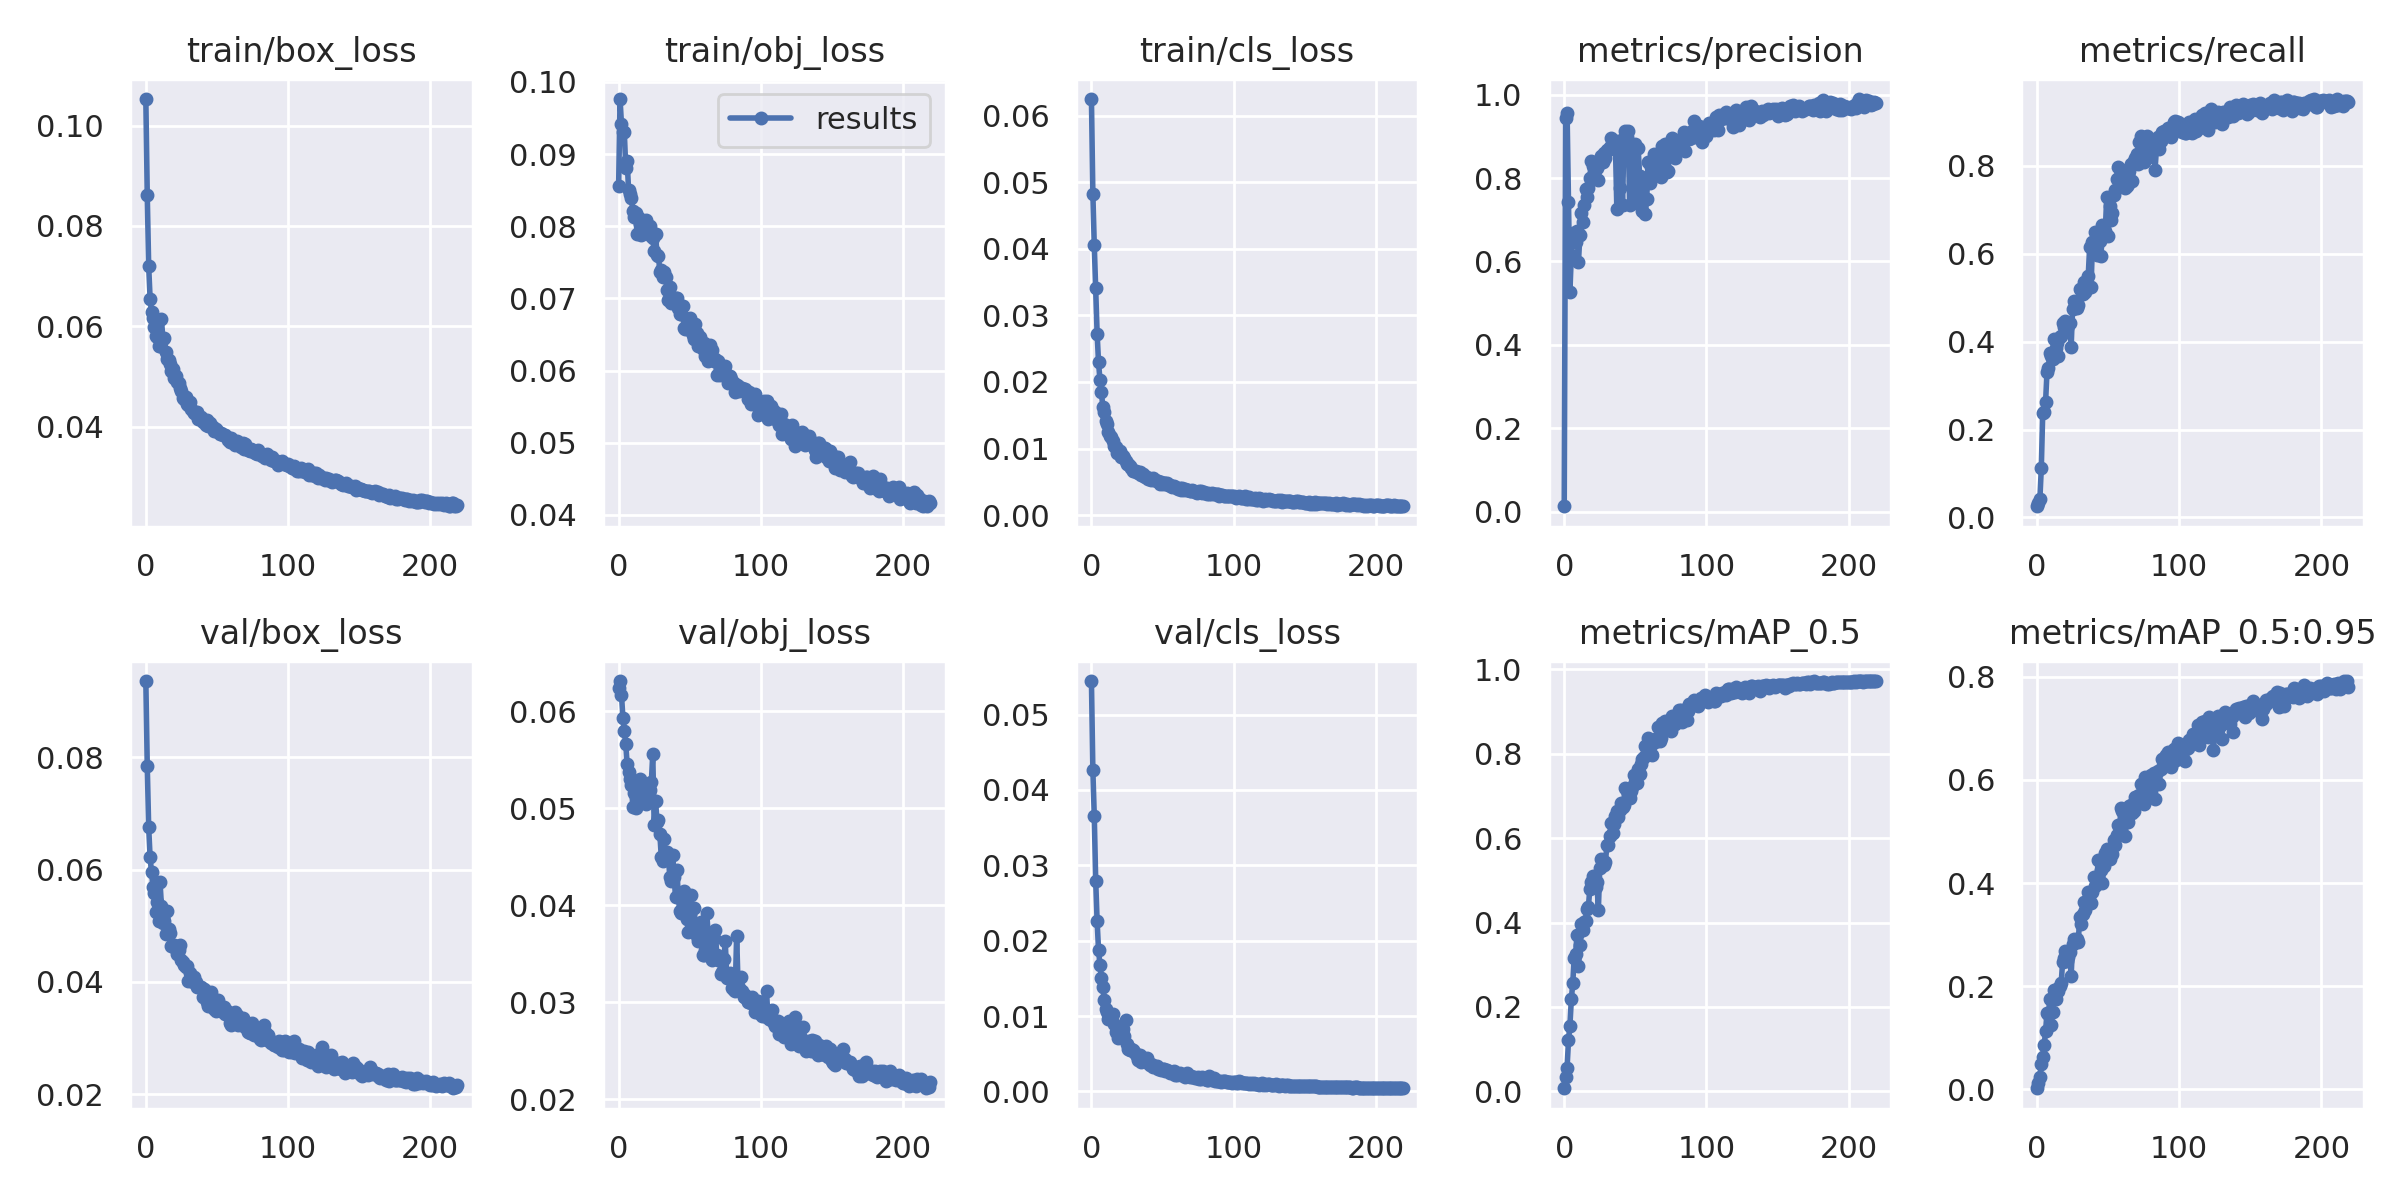

The table this chart was drawn from, first rows:
epoch, train/box_loss, train/obj_loss, train/cls_loss, metrics/precision, metrics/recall, metrics/mAP_0.5, metrics/mAP_0.5:0.95, val/box_loss, val/obj_loss, val/cls_loss, x/lr0, x/lr1, x/lr2
0, 0.1053, 0.08558, 0.06248, 0.01272, 0.02548, 0.007561, 0.001705, 0.09356, 0.06239, 0.05446, 0.00048, 0.00048, 0.09568
1, 0.08618, 0.09762, 0.04825, 0.9442, 0.03367, 0.03486, 0.01158, 0.07847, 0.06309, 0.04263, 0.00097, 0.00097, 0.09127
2, 0.072, 0.09411, 0.04049, 0.9567, 0.0412, 0.05608, 0.02329, 0.06757, 0.06169, 0.03649, 0.00146, 0.00146, 0.08686
3, 0.06552, 0.09301, 0.0341, 0.7429, 0.1123, 0.1209, 0.04882, 0.06215, 0.05932, 0.02796, 0.001949, 0.001949, 0.08245
4, 0.06278, 0.093, 0.02724, 0.527, 0.2369, 0.156, 0.06247, 0.05956, 0.05795, 0.02255, 0.002438, 0.002438, 0.07804
5, 0.06157, 0.08812, 0.02294, 0.6163, 0.2401, 0.2185, 0.08505, 0.05694, 0.05661, 0.01876, 0.002927, 0.002927, 0.07363
6, 0.0599, 0.08903, 0.02029, 0.6689, 0.2618, 0.2564, 0.112, 0.05579, 0.0545, 0.0168, 0.003414, 0.003414, 0.06921
7, 0.05807, 0.08498, 0.01847, 0.6492, 0.3306, 0.3164, 0.1485, 0.05239, 0.05374, 0.01506, 0.003901, 0.003901, 0.0648
8, 0.05789, 0.0844, 0.01629, 0.646, 0.3405, 0.3258, 0.1454, 0.05417, 0.05303, 0.01381, 0.004387, 0.004387, 0.06039
9, 0.05613, 0.08397, 0.01543, 0.6723, 0.3738, 0.3711, 0.1741, 0.05088, 0.05234, 0.01215, 0.004872, 0.004872, 0.05597
10, 0.05614, 0.08204, 0.01417, 0.5978, 0.3683, 0.2962, 0.1252, 0.0577, 0.05013, 0.01087, 0.005355, 0.005355, 0.05155
11, 0.06138, 0.08122, 0.01372, 0.6622, 0.3602, 0.3466, 0.1492, 0.05345, 0.05155, 0.01058, 0.005837, 0.005837, 0.04714
12, 0.05745, 0.08176, 0.01254, 0.715, 0.405, 0.3966, 0.1923, 0.05045, 0.05001, 0.009611, 0.006318, 0.006318, 0.04272
13, 0.05776, 0.07886, 0.01192, 0.6944, 0.3852, 0.3833, 0.1746, 0.05086, 0.05171, 0.01024, 0.006797, 0.006797, 0.0383
14, 0.05495, 0.08115, 0.01166, 0.7345, 0.3957, 0.4018, 0.1941, 0.04857, 0.05117, 0.009868, 0.007274, 0.007274, 0.03387
15, 0.05349, 0.08027, 0.0111, 0.7738, 0.368, 0.4046, 0.1909, 0.0527, 0.05301, 0.01021, 0.00775, 0.00775, 0.02945
16, 0.0533, 0.07883, 0.0104, 0.7538, 0.4099, 0.4312, 0.2003, 0.0494, 0.05255, 0.008891, 0.008223, 0.008223, 0.02502
17, 0.05248, 0.07912, 0.01019, 0.7751, 0.4129, 0.4379, 0.2066, 0.04875, 0.05077, 0.007929, 0.008694, 0.008694, 0.02059
18, 0.05104, 0.08062, 0.009364, 0.8001, 0.4411, 0.4795, 0.2469, 0.04636, 0.05065, 0.007826, 0.009163, 0.009163, 0.01616
19, 0.05156, 0.08082, 0.009559, 0.8409, 0.4326, 0.4966, 0.2554, 0.04655, 0.05036, 0.007135, 0.009629, 0.009629, 0.01173
20, 0.04967, 0.07985, 0.009603, 0.8297, 0.447, 0.5093, 0.2677, 0.04657, 0.05194, 0.007594, 0.009818, 0.009818, 0.009818
21, 0.05004, 0.07991, 0.008746, 0.8263, 0.4313, 0.4855, 0.2493, 0.04586, 0.05095, 0.007776, 0.009818, 0.009818, 0.009818
22, 0.04897, 0.08003, 0.00882, 0.8259, 0.4401, 0.4845, 0.2561, 0.04496, 0.05188, 0.008282, 0.009799, 0.009799, 0.009799
23, 0.04864, 0.07862, 0.008583, 0.8228, 0.4433, 0.4956, 0.2667, 0.04569, 0.05264, 0.007332, 0.00978, 0.00978, 0.00978
24, 0.0477, 0.07837, 0.008177, 0.7943, 0.388, 0.4299, 0.2197, 0.04657, 0.05557, 0.009475, 0.00976, 0.00976, 0.00976
25, 0.04717, 0.07657, 0.007731, 0.8371, 0.4744, 0.5302, 0.2825, 0.04392, 0.0482, 0.006335, 0.009738, 0.009738, 0.009738
26, 0.04574, 0.0789, 0.007749, 0.8534, 0.4914, 0.5511, 0.2916, 0.04347, 0.05071, 0.005622, 0.009716, 0.009716, 0.009716
27, 0.04556, 0.07595, 0.007342, 0.8395, 0.4895, 0.5463, 0.2879, 0.04297, 0.04854, 0.005456, 0.009693, 0.009693, 0.009693
28, 0.04593, 0.07589, 0.007105, 0.8604, 0.4756, 0.5359, 0.2908, 0.0427, 0.04881, 0.005598, 0.00967, 0.00967, 0.00967
29, 0.04451, 0.07369, 0.006628, 0.848, 0.4824, 0.543, 0.2857, 0.04274, 0.04734, 0.005545, 0.009645, 0.009645, 0.009645
30, 0.04442, 0.07388, 0.006605, 0.8666, 0.5188, 0.5848, 0.3338, 0.04008, 0.04491, 0.005234, 0.00962, 0.00962, 0.00962
31, 0.04489, 0.07297, 0.006555, 0.8682, 0.5165, 0.5827, 0.3201, 0.0416, 0.04451, 0.004991, 0.009593, 0.009593, 0.009593
32, 0.0436, 0.07372, 0.006504, 0.8741, 0.5076, 0.6055, 0.3394, 0.0406, 0.04677, 0.004683, 0.009566, 0.009566, 0.009566
33, 0.04308, 0.07296, 0.006357, 0.8967, 0.536, 0.6361, 0.3623, 0.03993, 0.04478, 0.004216, 0.009538, 0.009538, 0.009538
34, 0.04274, 0.07112, 0.006462, 0.8841, 0.5134, 0.6124, 0.3479, 0.04083, 0.04544, 0.004882, 0.00951, 0.00951, 0.00951
35, 0.04261, 0.06978, 0.006083, 0.8875, 0.5332, 0.6336, 0.3598, 0.04003, 0.0449, 0.00394, 0.00948, 0.00948, 0.00948
36, 0.04291, 0.07157, 0.006241, 0.8787, 0.5491, 0.6523, 0.3829, 0.03908, 0.04291, 0.004291, 0.00945, 0.00945, 0.00945
37, 0.04159, 0.06939, 0.005912, 0.7253, 0.6147, 0.6647, 0.379, 0.03924, 0.04243, 0.004128, 0.009418, 0.009418, 0.009418
38, 0.0416, 0.07011, 0.005786, 0.8888, 0.5243, 0.6491, 0.3609, 0.03907, 0.04516, 0.003969, 0.009386, 0.009386, 0.009386
39, 0.04197, 0.06995, 0.005705, 0.7771, 0.6258, 0.6666, 0.383, 0.03914, 0.04291, 0.004399, 0.009354, 0.009354, 0.009354
40, 0.04097, 0.07, 0.005446, 0.8538, 0.6268, 0.6839, 0.4124, 0.03728, 0.04082, 0.003727, 0.00932, 0.00932, 0.00932
41, 0.04122, 0.07001, 0.005443, 0.7343, 0.6484, 0.6742, 0.3944, 0.03879, 0.04364, 0.003473, 0.009286, 0.009286, 0.009286
42, 0.04038, 0.06864, 0.005278, 0.8949, 0.5972, 0.6787, 0.4027, 0.03715, 0.04079, 0.003644, 0.009251, 0.009251, 0.009251
43, 0.04138, 0.06779, 0.005502, 0.9135, 0.6303, 0.7189, 0.4442, 0.03648, 0.03938, 0.003197, 0.009215, 0.009215, 0.009215
44, 0.0402, 0.06785, 0.005245, 0.8979, 0.6297, 0.7121, 0.4456, 0.03568, 0.03916, 0.003406, 0.009178, 0.009178, 0.009178
45, 0.04084, 0.06901, 0.005212, 0.9134, 0.5942, 0.6991, 0.4256, 0.03728, 0.04083, 0.003325, 0.009141, 0.009141, 0.009141
46, 0.0402, 0.06585, 0.005056, 0.7351, 0.6648, 0.6943, 0.4008, 0.03818, 0.04149, 0.003323, 0.009102, 0.009102, 0.009102
47, 0.03998, 0.06576, 0.005071, 0.8497, 0.6418, 0.7109, 0.4323, 0.0364, 0.04012, 0.002999, 0.009064, 0.009064, 0.009064
48, 0.03915, 0.06572, 0.004672, 0.8785, 0.6519, 0.7213, 0.4585, 0.03516, 0.03853, 0.002985, 0.009024, 0.009024, 0.009024
49, 0.03957, 0.06686, 0.004943, 0.7582, 0.7279, 0.7501, 0.4665, 0.0348, 0.03718, 0.002817, 0.008984, 0.008984, 0.008984
50, 0.03912, 0.06729, 0.004657, 0.8816, 0.6408, 0.7322, 0.4555, 0.03569, 0.03902, 0.003001, 0.008943, 0.008943, 0.008943
51, 0.03886, 0.06667, 0.004873, 0.7407, 0.7084, 0.7311, 0.446, 0.03682, 0.04101, 0.003007, 0.008901, 0.008901, 0.008901
52, 0.03859, 0.06491, 0.004765, 0.871, 0.6773, 0.7637, 0.4666, 0.03521, 0.038, 0.002692, 0.008858, 0.008858, 0.008858
53, 0.03878, 0.06436, 0.004783, 0.806, 0.6933, 0.7525, 0.4559, 0.03546, 0.03964, 0.002903, 0.008815, 0.008815, 0.008815
54, 0.03837, 0.06648, 0.004454, 0.768, 0.7323, 0.775, 0.4833, 0.03456, 0.03761, 0.002716, 0.008771, 0.008771, 0.008771
55, 0.03835, 0.0652, 0.004503, 0.7209, 0.744, 0.7868, 0.4746, 0.03547, 0.03684, 0.002389, 0.008727, 0.008727, 0.008727
56, 0.03838, 0.06338, 0.004331, 0.7847, 0.7694, 0.7913, 0.4937, 0.03428, 0.03626, 0.002572, 0.008682, 0.008682, 0.008682
57, 0.03803, 0.0647, 0.004276, 0.7144, 0.7974, 0.8184, 0.513, 0.0349, 0.03649, 0.002409, 0.008636, 0.008636, 0.008636
58, 0.0373, 0.06379, 0.004299, 0.749, 0.7689, 0.8011, 0.5017, 0.03422, 0.03828, 0.002724, 0.00859, 0.00859, 0.00859
59, 0.03703, 0.06304, 0.004233, 0.8391, 0.7857, 0.838, 0.5464, 0.03268, 0.03483, 0.00217, 0.008543, 0.008543, 0.008543
... 160 more rows
